Run: headless pygame with SDL's dummy video driver; simulated clock (each Clock.tick advances the game by its frame time, no real sleeping); random seed 0; keys injected as events and as key.get_pressed() state; mouse plan: one left click at the window centre at the start of phase 2, then a move to the lower-right quarter at the start of phase 3.
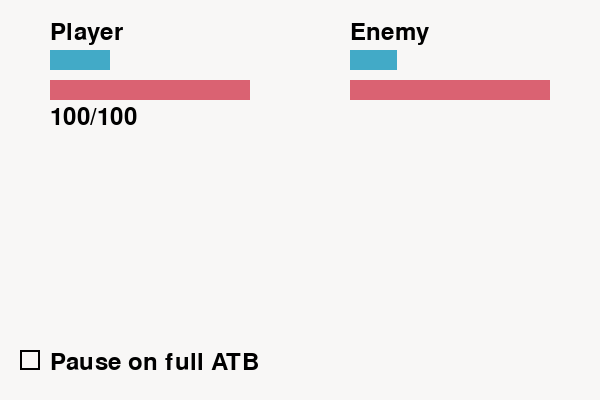
Frame 1 of 4 · flips 1–60 · no input
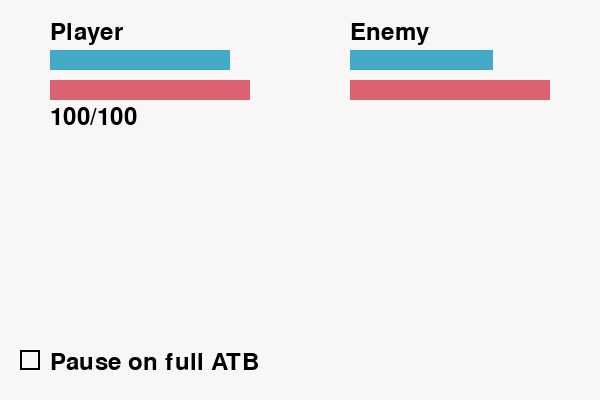
Frame 2 of 4 · flips 61–180 · clicked the window centre · tapped SPACE, RETURN · held RIGHT (→), D
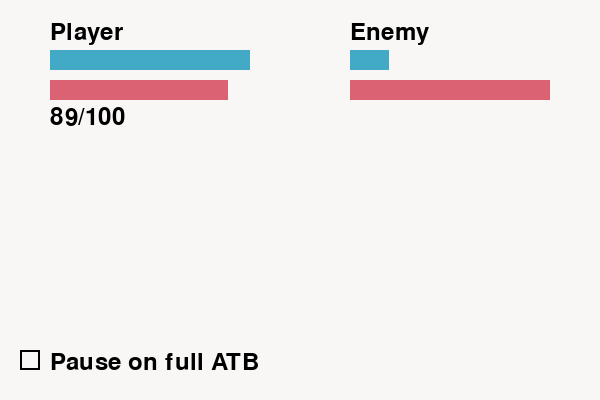
Frame 3 of 4 · flips 181–300 · moved the mouse to the lower-right quarter · held DOWN (↓), S
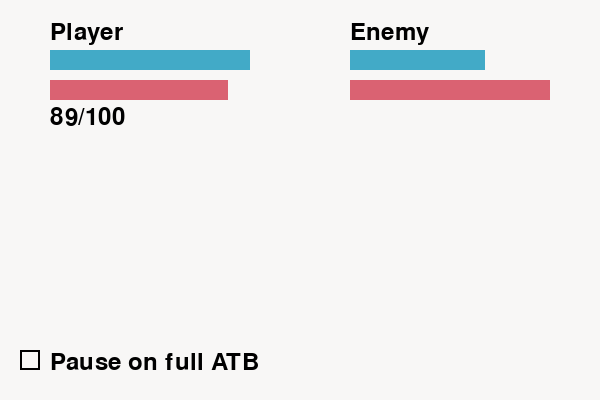
Frame 4 of 4 · flips 301–420 · held LEFT (←), A, UP (↑), W

The pygame program that drew these frames:

import pygame
import random

# ゲームの初期設定
pygame.init()
screen = pygame.display.set_mode((600, 400))
pygame.display.set_caption("ATB Battle System with Pause Option")

# 色の定義 (16進数カラーコードを使用)
def hex_to_rgb(hex_color):
    hex_color = hex_color.lstrip("#")
    return tuple(int(hex_color[i:i+2], 16) for i in (0, 2, 4))

WHITE = hex_to_rgb("#f8f7f6")
BLACK = hex_to_rgb("#000000")
RED = hex_to_rgb("#DA6272")
BLUE = hex_to_rgb("#42AAC7")
GREEN = hex_to_rgb("#C0D860")

# ゲージとキャラクターの設定
player_atb = 0
enemy_atb = 0
atb_speed_player = 0.5
atb_speed_enemy = 0.4
action_ready = False
pause_on_full = False  # チェックボックスの状態
player_health = 100
enemy_health = 100

font = pygame.font.Font(None, 36)
clock = pygame.time.Clock()

# チェックボックスの位置とサイズ
checkbox_rect = pygame.Rect(20, 350, 20, 20)

# メインゲームループ
running = True
while running:
    screen.fill(WHITE)

    # イベントの処理
    for event in pygame.event.get():
        if event.type == pygame.QUIT:
            running = False
        elif event.type == pygame.MOUSEBUTTONDOWN:
            if checkbox_rect.collidepoint(event.pos):
                pause_on_full = not pause_on_full  # チェックボックスの状態を切り替え

    # ATBゲージの更新（プレイヤーの行動待ち中は停止）
    if player_atb < 100:
        player_atb += atb_speed_player
    else:
        action_ready = True  # プレイヤーの行動準備完了

    # チェックボックスがオンで行動待ちの間、敵のATBを停止
    if not (pause_on_full and action_ready):
        if enemy_atb < 100:
            enemy_atb += atb_speed_enemy
        else:
            player_health -= random.randint(5, 15)
            enemy_atb = 0  # ATBゲージをリセット

    # プレイヤーが行動可能な場合の処理
    if action_ready and pygame.key.get_pressed()[pygame.K_SPACE]:
        enemy_health -= random.randint(10, 20)
        player_atb = 0
        action_ready = False  # 行動後にリセット

    # ATBゲージと体力の描画
    pygame.draw.rect(screen, BLUE, (50, 50, player_atb * 2, 20))  # プレイヤーATBゲージ
    pygame.draw.rect(screen, RED, (50, 80, player_health * 2, 20))  # プレイヤー体力
    pygame.draw.rect(screen, BLUE, (350, 50, enemy_atb * 2, 20))  # 敵ATBゲージ
    pygame.draw.rect(screen, RED, (350, 80, enemy_health * 2, 20))  # 敵体力

    # テキストの描画
    player_text = font.render("Player", True, BLACK)
    screen.blit(player_text, (50, 20))
    enemy_text = font.render("Enemy", True, BLACK)
    screen.blit(enemy_text, (350, 20))
    # プレイヤーの体力を数字で表示
    player_health_text = font.render(f"{int(player_health)}/100", True, BLACK)
    screen.blit(player_health_text, (50, 105))

    # チェックボックスの描画
    pygame.draw.rect(screen, BLACK, checkbox_rect, 2)
    if pause_on_full:
        pygame.draw.rect(screen, GREEN, checkbox_rect.inflate(-4, -4))  # チェックボックスがオンのときに緑で塗りつぶす

    checkbox_text = font.render("Pause on full ATB", True, BLACK)
    screen.blit(checkbox_text, (50, 350))

    # ゲーム終了判定
    if player_health <= 0 or enemy_health <= 0:
        game_over_text = font.render("Game Over", True, BLACK)
        screen.blit(game_over_text, (200, 180))
        pygame.display.flip()
        pygame.time.delay(2000)
        running = False

    pygame.display.flip()
    clock.tick(30)

pygame.quit()
